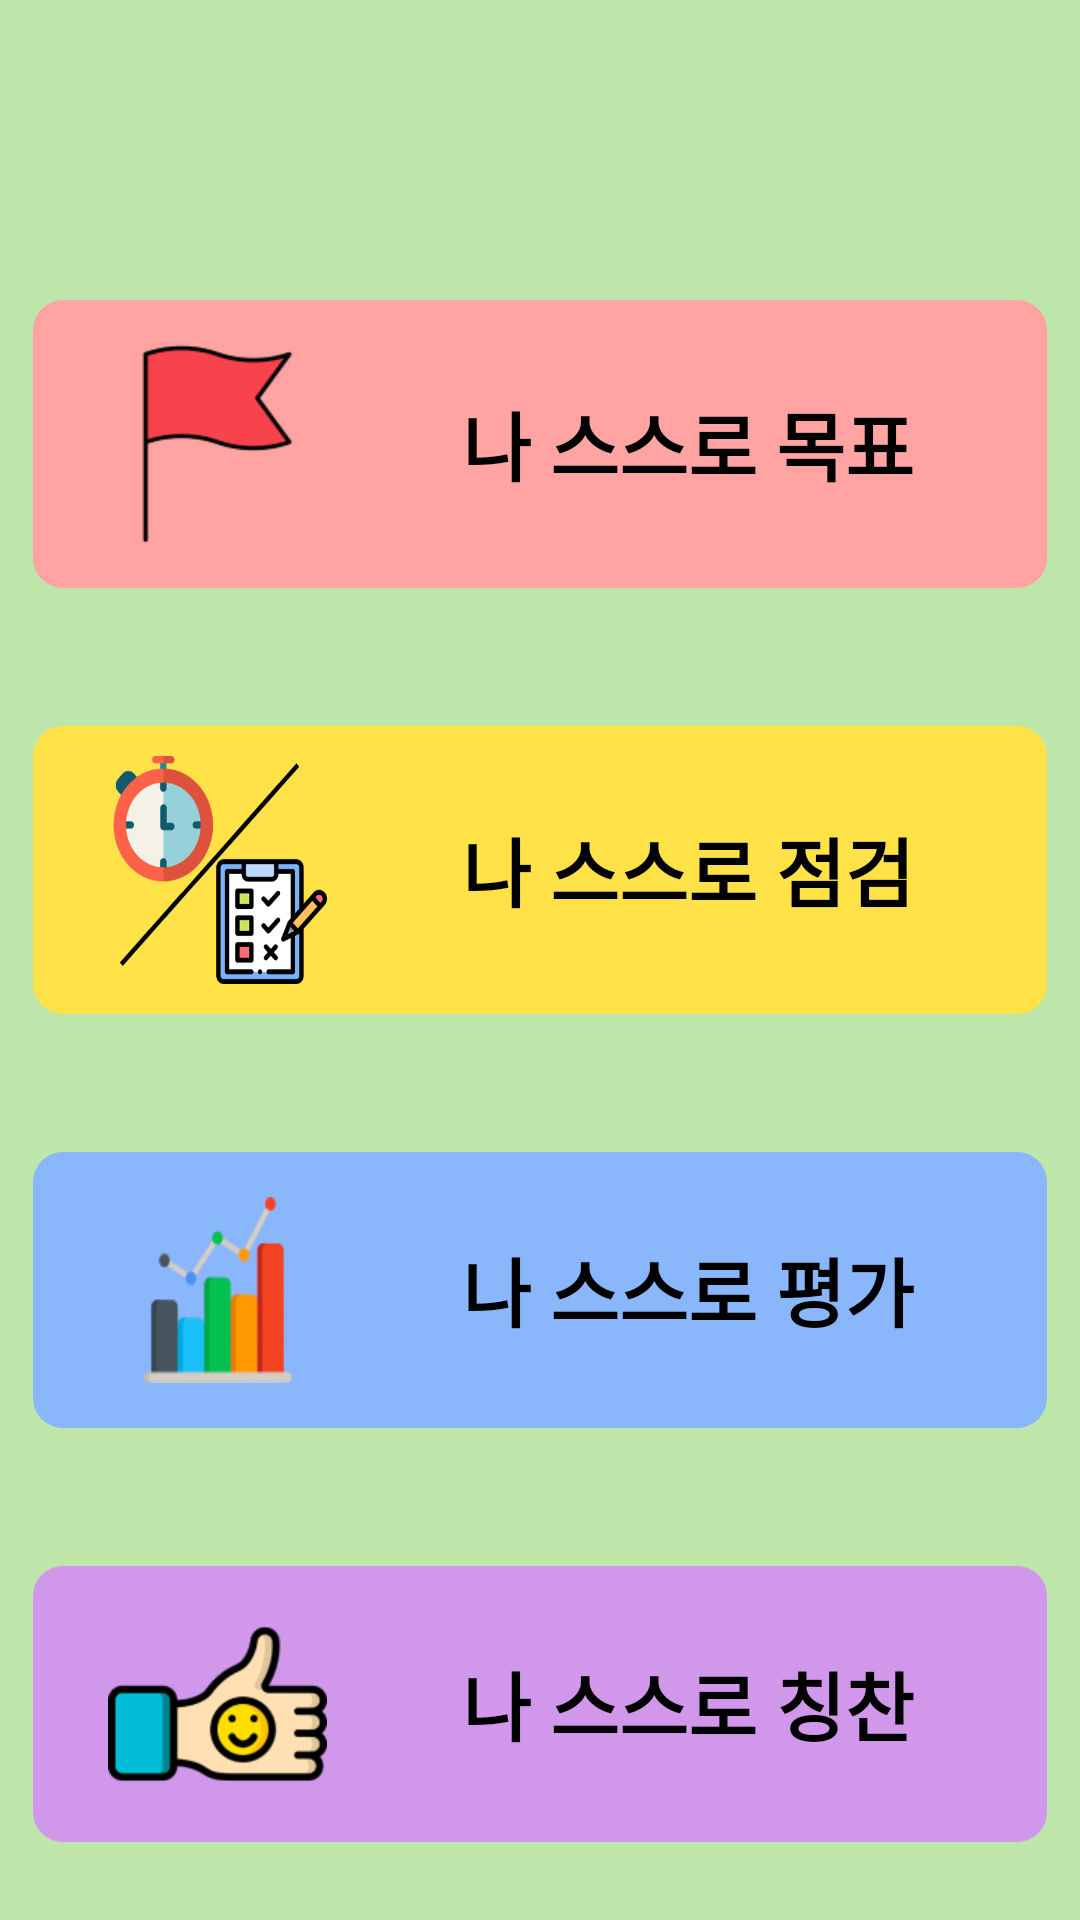

Reconstruct the res/layout file that produces this screen, plus the resources it refers to.
<!-- AndroidManifest.xml: activity theme AppTheme -->
<!-- res/layout/fragment_menu.xml -->
<?xml version="1.0" encoding="utf-8"?>
<FrameLayout xmlns:android="http://schemas.android.com/apk/res/android"
    xmlns:tools="http://schemas.android.com/tools"
    android:id="@+id/fragment_menu"
    android:layout_width="match_parent"
    android:layout_height="match_parent"
    tools:context=".menu.MenuActivity">

    <LinearLayout
        android:background="#FFFFFF"
        android:orientation="vertical"
        android:layout_width="match_parent"
        android:layout_height="match_parent">
        <ScrollView
            android:clipToPadding="false"
            android:id="@+id/rk4xsoy4vc3i"
            android:layout_width="match_parent"
            android:layout_height="0dp"
            android:layout_weight="1"
            android:background="#BEE6AB"
            android:paddingVertical="100dp"
            android:paddingHorizontal="11dp">
            <LinearLayout
                android:layout_width="match_parent"
                android:layout_height="match_parent"
                android:orientation="vertical">

                <LinearLayout
                    android:id="@+id/menu_objective_button"
                    android:layout_width="match_parent"
                    android:layout_height="wrap_content"
                    android:gravity="center_vertical"
                    android:background="@drawable/cr10bffa3a3"
                    android:paddingHorizontal="25dp"
                    android:layout_marginBottom="46dp"
                    android:clickable="true"
                    android:focusable="true"
                    android:orientation="horizontal">

                    <ImageView
                        android:id="@+id/rjq84vgsekjj"
                        android:layout_width="73dp"
                        android:layout_height="96dp"
                        android:layout_marginEnd="45dp"
                        android:scaleType="fitXY"
                        android:src="@drawable/menu_flag"
                        android:visibility="visible" />

                    <TextView
                        android:id="@+id/rkyrtgedt1oc"
                        android:layout_width="wrap_content"
                        android:layout_height="wrap_content"
                        android:text="나 스스로 목표"
                        android:textStyle="bold"
                        android:textColor="#000000"
                        android:textSize="25sp" />

                </LinearLayout>

                <LinearLayout
                    xmlns:android="http://schemas.android.com/apk/res/android"
                    xmlns:tools="http://schemas.android.com/tools"
                    xmlns:app="http://schemas.android.com/apk/res-auto"
                    android:id="@+id/menu_checklist_button"
                    android:layout_width="match_parent"
                    android:layout_height="wrap_content"
                    android:gravity="center_vertical"
                    android:background="@drawable/cr10bffe148"
                    android:paddingHorizontal="25dp"
                    android:layout_marginBottom="46dp"
                    android:clickable="true"
                    android:focusable="true"
                    android:orientation="horizontal">
                    <ImageView
                        android:id="@+id/ry8gcgwpqaq9"
                        android:layout_width="73dp"
                        android:layout_height="96dp"
                        android:paddingVertical="10dp"
                        android:layout_marginEnd="45dp"
                        android:src="@drawable/clock_checklist"
                        android:scaleType="fitXY"
                        />
                    <TextView
                        android:id="@+id/r3u697tc72xo"
                        android:textColor="#000000"
                        android:textSize="25sp"
                        android:layout_height="wrap_content"
                        android:layout_width="wrap_content"
                        android:text="나 스스로 점검"
                        android:textStyle="bold"
                        />
                </LinearLayout>
                <LinearLayout
                    xmlns:android="http://schemas.android.com/apk/res/android"
                    xmlns:tools="http://schemas.android.com/tools"
                    xmlns:app="http://schemas.android.com/apk/res-auto"
                    android:id="@+id/menu_evaluation_button"
                    android:layout_width="match_parent"
                    android:layout_height="wrap_content"
                    android:gravity="center_vertical"
                    android:background="@drawable/cr10b8ab7fb"
                    android:paddingHorizontal="25dp"
                    android:layout_marginBottom="46dp"
                    android:clickable="true"
                    android:focusable="true"
                    android:orientation="horizontal">
                    <ImageView
                        android:id="@+id/r0anioydaiycq"
                        android:layout_width="73dp"
                        android:layout_height="92dp"
                        android:paddingVertical="15dp"
                        android:layout_marginEnd="45dp"
                        android:src="@drawable/bar_graph"
                        android:scaleType="fitXY"
                        />
                    <TextView
                        android:id="@+id/rd4w6gljlxxf"
                        android:textColor="#000000"
                        android:textSize="25sp"
                        android:layout_height="wrap_content"
                        android:layout_width="0dp"
                        android:layout_weight="1"
                        android:text="나 스스로 평가"
                        android:textStyle="bold"
                        />
                </LinearLayout>
                <LinearLayout
                    xmlns:android="http://schemas.android.com/apk/res/android"
                    xmlns:tools="http://schemas.android.com/tools"
                    android:id="@+id/menu_cheer_button"
                    android:layout_width="match_parent"
                    android:layout_height="wrap_content"
                    android:gravity="center_vertical"
                    android:background="@drawable/cr10bd097eb"
                    android:paddingHorizontal="25dp"
                    android:clickable="true"
                    android:focusable="true"
                    android:orientation="horizontal">
                    <ImageView
                        android:id="@+id/rq2zf1y5w1rr"
                        android:layout_width="73dp"
                        android:layout_height="92dp"
                        android:layout_marginEnd="45dp"
                        android:src="@drawable/menu_cheer"
                        android:scaleType="fitXY"
                        />
                    <TextView
                        android:id="@+id/r6vjpvteoden"
                        android:textColor="#000000"
                        android:textSize="25sp"
                        android:layout_height="wrap_content"
                        android:layout_width="0dp"
                        android:layout_weight="1"
                        android:text="나 스스로 칭찬"
                        android:textStyle="bold"

                        />
                </LinearLayout>
            </LinearLayout>
        </ScrollView>
    </LinearLayout>

</FrameLayout>
<!-- resources referenced by this layout -->
<resources>
  <!-- drawable bar_graph: png bitmap (drawable, 3618 bytes) -->
  <!-- drawable clock_checklist: png bitmap (drawable, 23435 bytes) -->
  <!-- drawable cr10b8ab7fb (drawable) -->
  <?xml version="1.0" encoding="UTF-8"?>
  <shape
      xmlns:android="http://schemas.android.com/apk/res/android">
      <solid
          android:color="#8AB7FB"
          />
      <corners
          android:radius="10dp"
          />
  </shape>
  <!-- drawable cr10bd097eb (drawable) -->
  <?xml version="1.0" encoding="UTF-8"?>
  <shape
      xmlns:android="http://schemas.android.com/apk/res/android">
      <solid
          android:color="#D097EB"
          />
      <corners
          android:radius="10dp"
          />
  </shape>
  <!-- drawable cr10bffa3a3 (drawable) -->
  <?xml version="1.0" encoding="UTF-8"?>
  <shape
      xmlns:android="http://schemas.android.com/apk/res/android">
      <solid
          android:color="#FFA3A3"
          />
      <corners
          android:radius="10dp"
          />
  </shape>
  <!-- drawable cr10bffe148 (drawable) -->
  <?xml version="1.0" encoding="UTF-8"?>
  <shape
      xmlns:android="http://schemas.android.com/apk/res/android">
      <solid
          android:color="#FFE148"
          />
      <corners
          android:radius="10dp"
          />
  </shape>
  <!-- drawable menu_cheer: png bitmap (drawable, 6068 bytes) -->
  <!-- drawable menu_flag: png bitmap (drawable, 3137 bytes) -->
  <style name="AppTheme" parent="Theme.AppCompat.Light.NoActionBar">
          
          <item name="colorPrimary">@color/colorPrimary</item>
          <item name="colorPrimaryDark">@color/colorPrimaryDark</item>
          <item name="colorAccent">@color/colorAccent</item>
      </style>
  <!-- not gathered from this repository: default colours our renderer supplied (Android Studio template values) -->
  <color name="colorPrimary">#FF6200EE</color>
  <color name="colorPrimaryDark">#FF3700B3</color>
  <color name="colorAccent">#FF03DAC5</color>
</resources>
